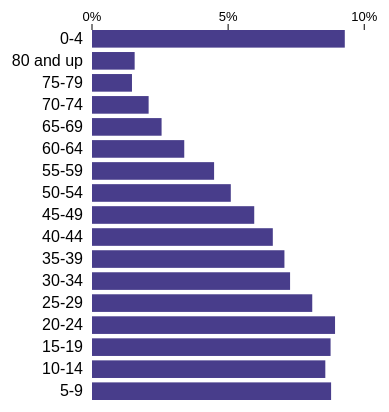
D3 v3 page, settled after 360 driven frames (6 s of simulated time); the page loaded 1 data file(s).




		var buttonYears = [1950, 1955, 1960, 1965, 1970, 1975, 1980, 1985, 1990, 1995, 2000, 2005, 2010, 2015, 2020, 2025, 2030, 2035, 2040, 2045, 2050];

		var year = 2010;

		var margin = {top: 30, right: 0, bottom: 0, left: 100},
			width = 500 - margin.left - margin.right,
			height = 400 - margin.top - margin.bottom;

		var body = d3.select("body");

		var x = d3.scale.linear()
				.range([0, width]);

		var y = d3.scale.ordinal()
				.rangeBands([0, height], 0.2, 0);

		var xAxis = d3.svg.axis()
				.scale(x)
				.orient("top")
				.ticks(5, "%");

		var yAxis = d3.svg.axis()
				.scale(y)
				.orient("left");

		function keys(d) {
				return d.age;
		}

		body.append("h2")
				.text("Age distribution of the world, " + year);

		var playAll = body.append("div")
				.attr("class", "play-button")
				.text("PLAY ALL YEARS");

		var buttons = body.append("div")
				.attr("class", "buttons-container")
				.selectAll("div").data(buttonYears)
			.enter().append("div")
				.text(function(d) { return d; })
				.attr("class", function(d) {
						if(d == year)
							return "button selected";
						else
							return "button";
				});

		body.append("div")
				.attr("class", "clearfix")

		body.append("div")
				.attr("class", "top-label age-label")
			.append("p")
				.text("age group");

		body.append("div")
				.attr("class", "top-label")
			.append("p")
				.text("portion of the population");

		body.append("div")
				.attr("class", "clearfix");

		d3.csv("allData.csv", function(error, data) {

			var popData = data.filter(function(element) {return element.year == year});

			x.domain([0, d3.max(data, function(d) { return d.value; })]);

			y.domain(popData.map(function(d) { return d.age; }));

			var svg = body.append("svg")
					.attr("width", width + margin.left + margin.right)
					.attr("height", height + margin.top + margin.bottom)
				.append("g")
					.attr("transform", "translate(" + margin.left + "," + margin.top + ")");

			var bars = svg.selectAll("rect")
					.data(popData, keys)
				.enter().append("rect")
					.attr("class", "bar")
					.attr("x", 0)
					.attr("y", function(d) { return y(d.age)})
					.attr("width", function(d) { return x(d.value); })
					.attr("height", y.rangeBand());

			svg.append("g")
					.call(xAxis)
					.attr("class", "x axis");

			svg.append("g")
					.call(yAxis)
					.attr("class", "y axis");

			buttons.on("click", function(d) {
					update(d);
					clearInterval(playInterval);
			});

			var playInterval;

			playAll.on("click", function() {

					var i = 0;

					playInterval = setInterval(function() {
						update(buttonYears[i]);

						i++;

						if(i > buttonYears.length - 1){
								clearInterval(playInterval);
						}
					}, 700);
			});

			function update(updateYear) {

					d3.select(".selected")
						.classed("selected", false);

					buttons
						.filter(function(d) { return d == updateYear; })
						.classed("selected", true);	

					popData = data.filter(function(element) {return element.year == updateYear});

					bars.data(popData, keys)
						.transition()
						.duration(500)
						.attr("width", function(d) { return x(d.value)
						});
			};
		});
	

### data: allData.csv
year, age, value
1950, 0-4, 0.1335
1955, 0-4, 0.1469
1960, 0-4, 0.1432
1965, 0-4, 0.1441
1970, 0-4, 0.1411
1975, 0-4, 0.133
1980, 0-4, 0.1227
1985, 0-4, 0.1218
1990, 0-4, 0.1212
1995, 0-4, 0.1088
2000, 0-4, 0.09864
2005, 0-4, 0.09434
2010, 0-4, 0.09285
2015, 0-4, 0.09094
2020, 0-4, 0.0866
2025, 0-4, 0.08216
2030, 0-4, 0.07879
2035, 0-4, 0.07657
2040, 0-4, 0.07494
2045, 0-4, 0.07334
2050, 0-4, 0.07164
2035, 5-9, 0.0753
2040, 5-9, 0.07353
2045, 5-9, 0.0723
2050, 5-9, 0.07108
1950, 80 and up, 0.005597
1955, 80 and up, 0.005825
1960, 80 and up, 0.006146
1965, 80 and up, 0.006452
1970, 80 and up, 0.006971
1975, 80 and up, 0.007626
1980, 80 and up, 0.00854
1985, 80 and up, 0.009649
1990, 80 and up, 0.01073
1995, 80 and up, 0.01168
2000, 80 and up, 0.01191
2005, 80 and up, 0.01359
2010, 80 and up, 0.01567
2015, 80 and up, 0.01701
2020, 80 and up, 0.01853
2025, 80 and up, 0.01985
2030, 80 and up, 0.02283
2035, 80 and up, 0.02751
2040, 80 and up, 0.03158
2045, 80 and up, 0.0363
2050, 80 and up, 0.041
1950, 75-79, 0.008649
1955, 75-79, 0.008689
1960, 75-79, 0.008817
1965, 75-79, 0.009029
1970, 75-79, 0.009093
1975, 75-79, 0.009863
1980, 75-79, 0.01094
1985, 75-79, 0.01163
1990, 75-79, 0.01194
1995, 75-79, 0.01123
2000, 75-79, 0.0129
2005, 75-79, 0.01406
2010, 75-79, 0.01468
2015, 75-79, 0.01556
... 297 more rows